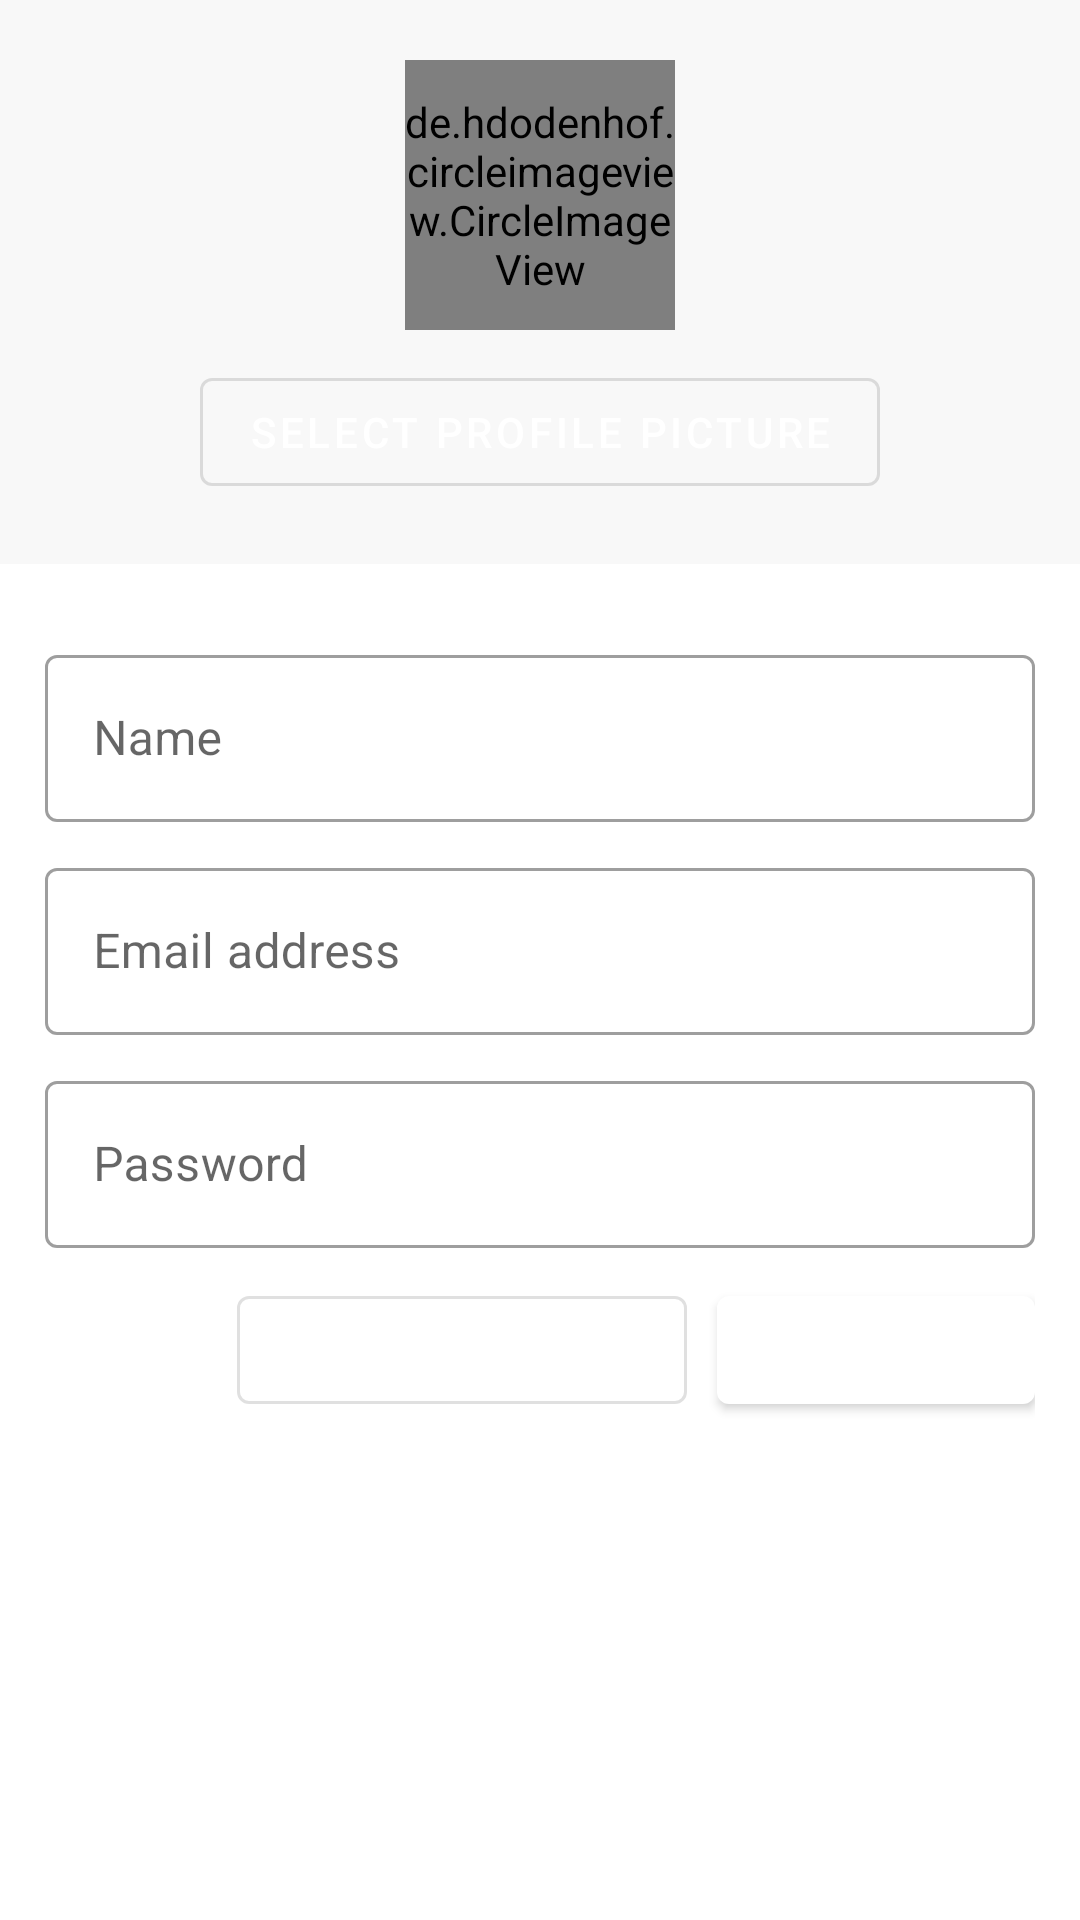

Android layout source for this screen:
<!-- AndroidManifest.xml: application theme AppTheme -->
<!-- res/layout/activity_register.xml -->
<?xml version="1.0" encoding="utf-8"?>
<ScrollView
    xmlns:android="http://schemas.android.com/apk/res/android"
    xmlns:app="http://schemas.android.com/apk/res-auto"
    xmlns:tools="http://schemas.android.com/tools"
    android:layout_width="match_parent"
    android:layout_height="match_parent"
    android:background="@color/white"
    android:scrollbars="none"
    android:overScrollMode="never"
    tools:context=".RegisterActivity">

    <LinearLayout
        android:orientation="vertical"
        android:layout_width="match_parent"
        android:layout_height="wrap_content">

        <LinearLayout
            android:padding="20dp"
            android:background="#f8f8f8"
            android:layout_weight="1.25"
            android:orientation="vertical"
            android:gravity="center"
            android:layout_width="match_parent"
            android:layout_height="0dp">

            <de.hdodenhof.circleimageview.CircleImageView
                android:id="@+id/profilePic"
                android:src="@drawable/default_artist_art"
                android:layout_width="90dp"
                android:layout_height="90dp" />

            <com.google.android.material.button.MaterialButton
                android:onClick="onProfileSelectClicked"
                style="@style/Widget.MaterialComponents.Button.OutlinedButton"
                android:text="@string/select_profile_picture"
                android:layout_marginTop="10dp"
                android:layout_width="wrap_content"
                android:layout_height="wrap_content"
                />

        </LinearLayout>

        <LinearLayout
            android:orientation="vertical"
            android:padding="15dp"
            android:background="@color/white"
            android:layout_width="match_parent"
            android:layout_height="match_parent">

            <com.google.android.material.textfield.TextInputLayout
                android:id="@+id/name_layout"
                android:layout_marginTop="10dp"
                style="@style/Widget.MaterialComponents.TextInputLayout.OutlinedBox"
                android:layout_width="match_parent"
                android:layout_height="wrap_content"
                android:hint="@string/hint_name">

                <com.google.android.material.textfield.TextInputEditText
                    android:id="@+id/nameEditText"
                    android:inputType="textPersonName"
                    android:layout_width="match_parent"
                    android:layout_height="wrap_content" />

            </com.google.android.material.textfield.TextInputLayout>

            <com.google.android.material.textfield.TextInputLayout
                android:id="@+id/email_layout"
                android:layout_marginTop="10dp"
                style="@style/Widget.MaterialComponents.TextInputLayout.OutlinedBox"
                android:layout_width="match_parent"
                android:layout_height="wrap_content"
                android:hint="@string/hint_email">

                <com.google.android.material.textfield.TextInputEditText
                    android:id="@+id/emailEditText"
                    android:inputType="textEmailAddress"
                    android:layout_width="match_parent"
                    android:layout_height="wrap_content" />

            </com.google.android.material.textfield.TextInputLayout>

            <com.google.android.material.textfield.TextInputLayout
                android:id="@+id/password_layout"
                android:layout_marginTop="10dp"
                style="@style/Widget.MaterialComponents.TextInputLayout.OutlinedBox"
                android:layout_width="match_parent"
                android:layout_height="wrap_content"
                android:hint="@string/hint_password">

                <com.google.android.material.textfield.TextInputEditText
                    android:id="@+id/passwordEditText"
                    android:inputType="textPassword"
                    android:layout_width="match_parent"
                    android:layout_height="wrap_content" />

            </com.google.android.material.textfield.TextInputLayout>

            <LinearLayout
                android:layout_marginTop="10dp"
                android:gravity="end"
                android:layout_width="match_parent"
                android:layout_height="wrap_content">

                <com.google.android.material.button.MaterialButton
                    android:onClick="onBackClicked"
                    style="@style/Widget.MaterialComponents.Button.OutlinedButton"
                    android:id="@+id/back_to_login"
                    android:text="@string/back_to_login"
                    android:layout_marginEnd="10dp"
                    android:layout_width="wrap_content"
                    android:layout_height="wrap_content"
                    android:layout_marginRight="10dp" />

                <com.google.android.material.button.MaterialButton
                    android:id="@+id/register"
                    android:onClick="onRegisterClick"
                    android:text="@string/register"
                    android:layout_width="wrap_content"
                    android:layout_height="wrap_content" />

            </LinearLayout>


        </LinearLayout>

    </LinearLayout>

</ScrollView>
<!-- resources referenced by this layout -->
<resources>
  <color name="white">#FFF</color>
  <!-- drawable default_artist_art (drawable) -->
  <?xml version="1.0" encoding="utf-8"?>
  <layer-list xmlns:android="http://schemas.android.com/apk/res/android">
  
      <item>
  
          <shape>
  
              <padding
                  android:bottom="36dp"
                  android:top="36dp"
                  android:left="36dp"
                  android:right="36dp"/>
  
              <size
                  android:height="150dp"
                  android:width="150dp"/>
  
              <gradient
                  android:angle="90"
                  android:endColor="@color/purple_light"
                  android:startColor="@color/purple_light"/>
  
          </shape>
  
      </item>
  
      <item>
  
          <rotate
              android:drawable="@drawable/ic_person_24dp"
              android:fromDegrees="0"
              android:toDegrees="0"/>
  
      </item>
  
  </layer-list>
  <string name="back_to_login">Back to login</string>
  <string name="hint_email">Email address</string>
  <string name="hint_name">Name</string>
  <string name="hint_password">Password</string>
  <string name="register">Register</string>
  <string name="select_profile_picture">Select profile picture</string>
  <style name="AppTheme" parent="Theme.MaterialComponents.Light.NoActionBar">
          
          <item name="android:windowActionBarOverlay">true</item>
          <item name="colorPrimary">@color/colorPrimary</item>
          <item name="colorPrimaryDark">@color/colorPrimaryDark</item>
          <item name="colorAccent">@color/colorAccent</item>
          <item name="dialogSheetAccent">@color/colorAccent</item>
      </style>
  <color name="purple_light">#bfc5fc</color>
  <!-- drawable ic_person_24dp (drawable) -->
  <vector android:height="48dp"
      android:viewportHeight="24.0" android:viewportWidth="24.0"
      android:width="48dp" xmlns:android="http://schemas.android.com/apk/res/android">
      <path android:fillColor="#5F6BDF" android:pathData="M12,12c2.21,0 4,-1.79 4,-4s-1.79,-4 -4,-4 -4,1.79 -4,4 1.79,4 4,4zM12,14c-2.67,0 -8,1.34 -8,4v2h16v-2c0,-2.66 -5.33,-4 -8,-4z"/>
  </vector>
  <color name="colorPrimary">#fff</color>
  <color name="colorPrimaryDark">#fff</color>
  <color name="colorAccent">@color/purple_dark</color>
  <color name="purple_dark">#5F6BDF</color>
</resources>
